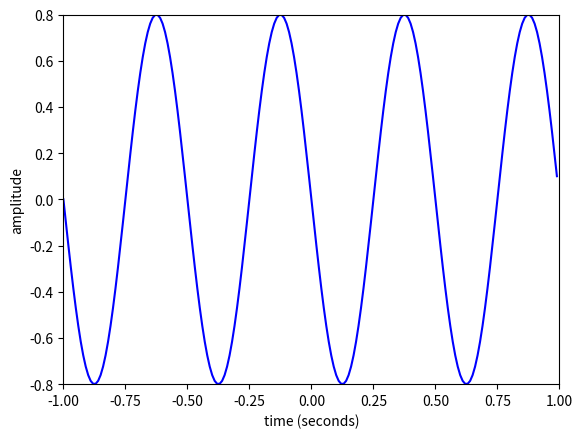

The matplotlib source for this figure:
import matplotlib.pyplot as plt
import numpy as np

Ar = .8
fr = 2.0
phi = np.pi/2
fs = 100
t = np.arange(-1, 1, 1.0/fs)
x = Ar * np.cos(2*np.pi*fr*t+phi)
plt.plot(t, x, 'b')
plt.axis([-1, 1,-.8,.8])
plt.xlabel('time (seconds)')
plt.ylabel('amplitude')
plt.show()
